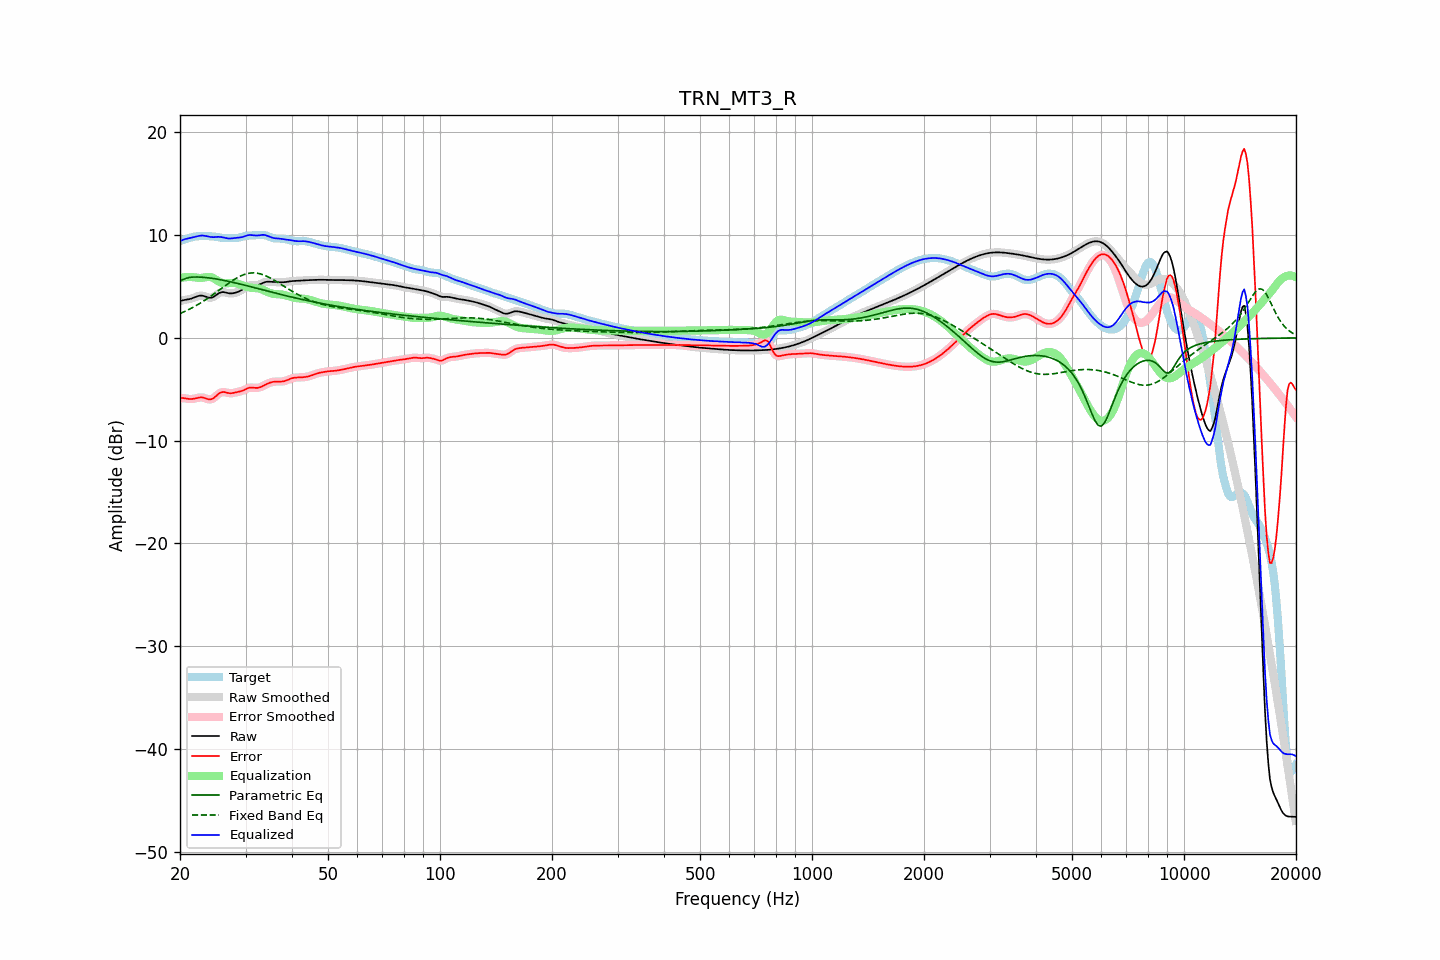

The data file committed next to this chart (first rows):
frequency, raw, error, smoothed, error_smoothed, equalization, parametric_eq, fixed_band_eq, equalized_raw, equalized_smoothed, target
20.00, 3.57, -5.85, 3.57, -5.85, 5.83, 5.55, 2.36, 9.40, 9.40, 9.42
20.20, 3.62, -5.85, 3.62, -5.85, 5.86, 5.62, 2.43, 9.48, 9.48, 9.47
20.40, 3.66, -5.86, 3.66, -5.86, 5.88, 5.68, 2.50, 9.54, 9.54, 9.52
20.61, 3.70, -5.88, 3.69, -5.88, 5.90, 5.74, 2.57, 9.60, 9.60, 9.57
20.81, 3.72, -5.90, 3.72, -5.90, 5.91, 5.81, 2.65, 9.64, 9.64, 9.63
21.02, 3.75, -5.93, 3.75, -5.93, 5.92, 5.84, 2.72, 9.67, 9.67, 9.68
21.23, 3.78, -5.95, 3.78, -5.95, 5.92, 5.88, 2.80, 9.70, 9.71, 9.73
21.44, 3.82, -5.95, 3.82, -5.95, 5.92, 5.90, 2.88, 9.74, 9.75, 9.77
21.66, 3.88, -5.94, 3.88, -5.94, 5.91, 5.92, 2.97, 9.79, 9.79, 9.81
21.87, 3.94, -5.91, 3.94, -5.91, 5.89, 5.92, 3.05, 9.82, 9.83, 9.85
22.09, 4.00, -5.87, 4.00, -5.87, 5.87, 5.92, 3.14, 9.86, 9.86, 9.87
22.31, 4.06, -5.83, 4.05, -5.83, 5.84, 5.92, 3.23, 9.90, 9.90, 9.89
22.54, 4.10, -5.80, 4.10, -5.80, 5.83, 5.92, 3.32, 9.93, 9.93, 9.90
22.76, 4.12, -5.79, 4.11, -5.79, 5.83, 5.91, 3.42, 9.95, 9.95, 9.90
22.99, 4.11, -5.80, 4.10, -5.80, 5.85, 5.90, 3.52, 9.96, 9.95, 9.90
23.22, 4.06, -5.84, 4.06, -5.84, 5.88, 5.89, 3.62, 9.94, 9.94, 9.90
23.45, 4.01, -5.89, 4.01, -5.89, 5.90, 5.87, 3.72, 9.92, 9.92, 9.90
23.69, 3.96, -5.94, 3.95, -5.94, 5.93, 5.85, 3.82, 9.88, 9.88, 9.90
23.92, 3.91, -5.98, 3.92, -5.98, 5.93, 5.84, 3.93, 9.84, 9.85, 9.89
24.16, 3.90, -5.98, 3.91, -5.98, 5.91, 5.81, 4.04, 9.82, 9.82, 9.89
24.40, 3.94, -5.94, 3.94, -5.94, 5.87, 5.79, 4.15, 9.80, 9.80, 9.87
24.65, 4.01, -5.85, 4.01, -5.85, 5.79, 5.77, 4.26, 9.80, 9.80, 9.86
24.89, 4.11, -5.72, 4.11, -5.72, 5.70, 5.75, 4.37, 9.81, 9.81, 9.83
25.14, 4.22, -5.58, 4.22, -5.58, 5.60, 5.72, 4.49, 9.82, 9.82, 9.80
25.39, 4.33, -5.44, 4.33, -5.45, 5.50, 5.69, 4.60, 9.83, 9.82, 9.77
25.65, 4.40, -5.35, 4.40, -5.35, 5.41, 5.66, 4.72, 9.82, 9.82, 9.75
25.91, 4.45, -5.28, 4.44, -5.29, 5.35, 5.63, 4.83, 9.80, 9.80, 9.73
26.16, 4.45, -5.26, 4.45, -5.27, 5.32, 5.60, 4.95, 9.77, 9.77, 9.72
26.43, 4.43, -5.28, 4.43, -5.28, 5.30, 5.57, 5.06, 9.73, 9.73, 9.71
26.69, 4.39, -5.32, 4.39, -5.32, 5.31, 5.54, 5.18, 9.70, 9.70, 9.71
26.96, 4.35, -5.36, 4.35, -5.36, 5.32, 5.51, 5.29, 9.67, 9.68, 9.71
27.23, 4.33, -5.39, 4.33, -5.38, 5.34, 5.47, 5.40, 9.67, 9.67, 9.71
27.50, 4.33, -5.38, 4.33, -5.38, 5.35, 5.44, 5.51, 9.68, 9.68, 9.71
27.77, 4.35, -5.36, 4.34, -5.36, 5.35, 5.40, 5.61, 9.69, 9.69, 9.70
28.05, 4.38, -5.33, 4.38, -5.33, 5.33, 5.36, 5.71, 9.71, 9.71, 9.70
28.33, 4.42, -5.29, 4.42, -5.29, 5.31, 5.33, 5.80, 9.73, 9.73, 9.71
28.62, 4.48, -5.26, 4.48, -5.26, 5.27, 5.29, 5.89, 9.74, 9.74, 9.73
28.90, 4.54, -5.22, 4.54, -5.22, 5.22, 5.25, 5.97, 9.76, 9.76, 9.76
29.19, 4.63, -5.18, 4.63, -5.18, 5.16, 5.21, 6.04, 9.79, 9.79, 9.81
29.48, 4.72, -5.13, 4.72, -5.13, 5.10, 5.17, 6.11, 9.82, 9.82, 9.85
29.78, 4.83, -5.06, 4.83, -5.06, 5.04, 5.13, 6.17, 9.87, 9.87, 9.89
30.08, 4.94, -4.99, 4.94, -4.98, 4.99, 5.09, 6.22, 9.92, 9.93, 9.92
30.38, 5.03, -4.91, 5.03, -4.91, 4.94, 5.06, 6.26, 9.98, 9.97, 9.95
30.68, 5.10, -4.86, 5.10, -4.86, 4.90, 5.01, 6.29, 10.01, 10.00, 9.96
30.99, 5.13, -4.83, 5.13, -4.84, 4.88, 4.97, 6.31, 10.01, 10.01, 9.96
31.30, 5.13, -4.83, 5.13, -4.83, 4.86, 4.93, 6.32, 9.99, 9.99, 9.97
31.61, 5.12, -4.85, 5.12, -4.85, 4.85, 4.89, 6.32, 9.98, 9.97, 9.97
31.93, 5.11, -4.87, 5.12, -4.86, 4.84, 4.85, 6.31, 9.96, 9.96, 9.98
32.24, 5.13, -4.86, 5.14, -4.86, 4.83, 4.81, 6.29, 9.96, 9.96, 10.00
32.57, 5.17, -4.84, 5.17, -4.84, 4.80, 4.77, 6.26, 9.97, 9.97, 10.01
32.89, 5.24, -4.79, 5.24, -4.79, 4.76, 4.73, 6.23, 10.00, 10.00, 10.03
33.22, 5.31, -4.72, 5.31, -4.72, 4.71, 4.69, 6.18, 10.02, 10.02, 10.03
33.55, 5.38, -4.64, 5.38, -4.64, 4.64, 4.65, 6.12, 10.02, 10.02, 10.02
33.89, 5.43, -4.56, 5.43, -4.56, 4.57, 4.61, 6.06, 10.00, 10.00, 9.99
34.23, 5.46, -4.48, 5.46, -4.48, 4.49, 4.57, 5.99, 9.95, 9.95, 9.94
34.57, 5.47, -4.41, 5.46, -4.41, 4.43, 4.53, 5.92, 9.89, 9.89, 9.88
34.92, 5.46, -4.35, 5.46, -4.35, 4.37, 4.49, 5.84, 9.83, 9.83, 9.81
35.27, 5.45, -4.31, 5.45, -4.31, 4.32, 4.45, 5.75, 9.77, 9.77, 9.75
35.62, 5.43, -4.27, 5.43, -4.28, 4.29, 4.41, 5.66, 9.72, 9.72, 9.71
35.97, 5.42, -4.25, 5.42, -4.26, 4.27, 4.37, 5.57, 9.69, 9.69, 9.68
... 635 more rows
